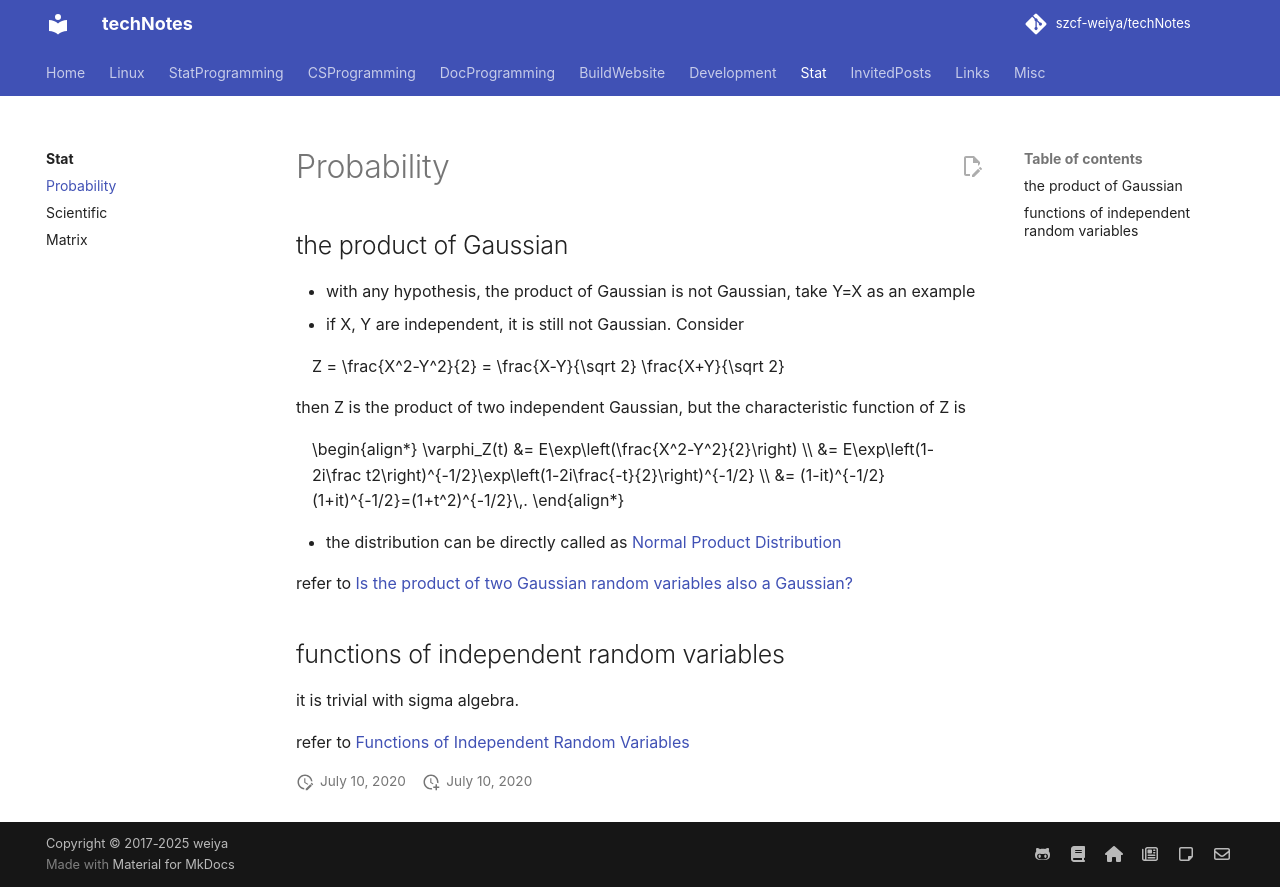

repository: szcf-weiya/techNotes · page: stats/prob/index.html · generator: mkdocs

## the product of Gaussian

- with any hypothesis, the product of Gaussian is not Gaussian, take $Y=X$ as an example
- if $X, Y$ are independent, it is still not Gaussian. Consider

$$
Z = \frac{X^2-Y^2}{2} = \frac{X-Y}{\sqrt 2} \frac{X+Y}{\sqrt 2}
$$

then $Z$ is the product of two independent Gaussian, but the characteristic function of $Z$ is

$$
\begin{align*}
\varphi_Z(t) &= E\exp\left(\frac{X^2-Y^2}{2}\right) \\
&= E\exp\left(1-2i\frac t2\right)^{-1/2}\exp\left(1-2i\frac{-t}{2}\right)^{-1/2} \\
&= (1-it)^{-1/2}(1+it)^{-1/2}=(1+t^2)^{-1/2}\,.
\end{align*}
$$

- the distribution can be directly called as [Normal Product Distribution](https://mathworld.wolfram.com/NormalProductDistribution.html)

refer to [Is the product of two Gaussian random variables also a Gaussian?](https://math.stackexchange.com/questions/101062/is-the-product-of-two-gaussian-random-variables-also-a-gaussian)

## functions of independent random variables

it is trivial with sigma algebra.

refer to [Functions of Independent Random Variables](https://stats.stackexchange.com/questions/94872/functions-of-independent-random-variables)
